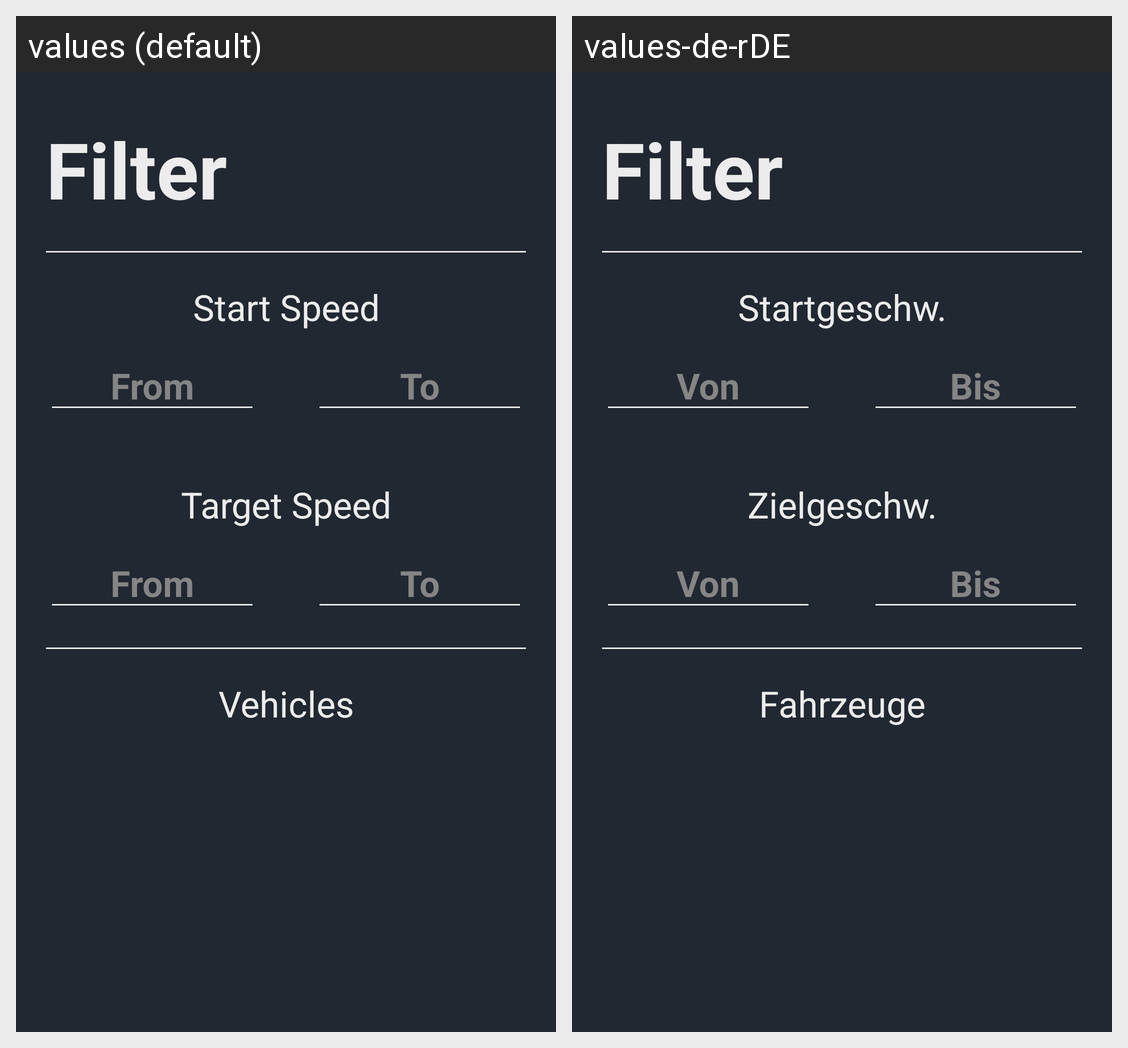

This grid shows one Android layout under two languages. Give, for every string resource on the screen, its name, the default text and each shown locale's text.
Android screen res/layout/activity_filter.xml rendered under 2 locales, left to right: values (default), values-de-rDE. Device: Nexus 5 (rendered at 1080×1920; each locale shown at half size, 540×960, under a caption strip naming it); theme Theme.GPSTimer.
Strings drawn on this screen, with the default value and each locale's value (text and hints the layout hard-codes, and strings that could not be matched under every locale, appear in the picture but are not listed):

filter
  values: Filter
  values-de-rDE: Filter

startSpeed
  values: Start Speed
  values-de-rDE: Startgeschw.

from
  values: From
  values-de-rDE: Von

to
  values: To
  values-de-rDE: Bis

targetSpeed
  values: Target Speed
  values-de-rDE: Zielgeschw.

vehicles
  values: Vehicles
  values-de-rDE: Fahrzeuge
